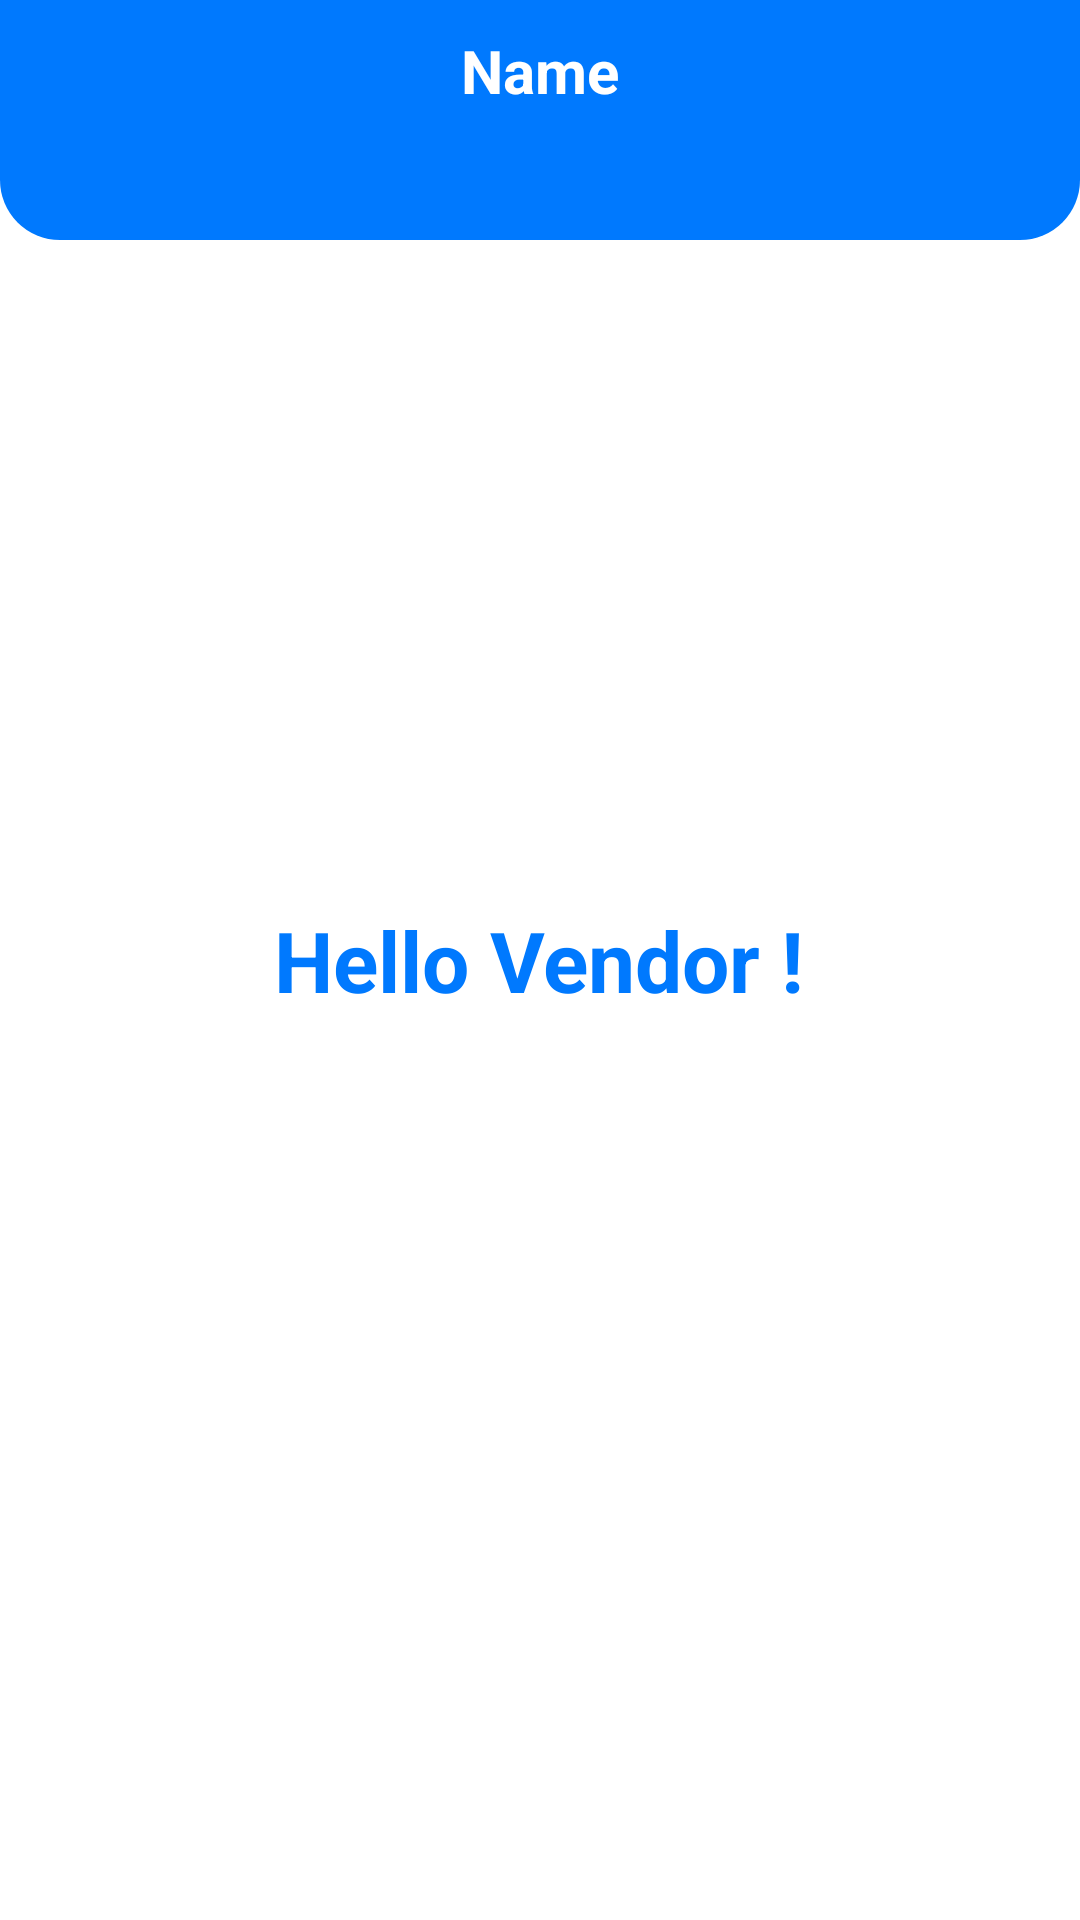

Here is an Android app screen rendered from its layout file. Give the layout XML and the strings, colors and styles it references.
<!-- AndroidManifest.xml: application theme Theme.LocalVocal.NoActionBar -->
<!-- res/layout/activity_main_vendor.xml -->
<?xml version="1.0" encoding="utf-8"?>

<RelativeLayout xmlns:android="http://schemas.android.com/apk/res/android"
    xmlns:tools="http://schemas.android.com/tools"
    android:layout_width="match_parent"
    android:layout_height="match_parent"
    tools:context=".MainVendorActivity">

    
    <RelativeLayout
        android:layout_width="match_parent"
        android:layout_height="80dp"
        android:background="@drawable/shape_rect01"
        android:padding="10dp">

        <TextView
            android:id="@+id/nameTv"
            android:layout_width="wrap_content"
            android:layout_height="wrap_content"
            android:layout_centerHorizontal="true"
            android:text="Name"
            android:textColor="@color/white"
            android:textSize="20sp"
            android:textStyle="bold" />

        <ImageButton
            android:id="@+id/logoutBtn"
            android:layout_width="30dp"
            android:layout_height="30dp"
            android:layout_alignParentEnd="true"
            android:background="@null"
            android:src="@drawable/ic_logout_white" />

    </RelativeLayout>

    <TextView
        android:id="@+id/textTv"
        android:layout_width="wrap_content"
        android:layout_height="wrap_content"
        android:layout_centerInParent="true"
        android:text="Hello Vendor !"
        android:textColor="?attr/colorPrimary"
        android:textSize="28sp"
        android:textStyle="bold" />

</RelativeLayout>
<!-- resources referenced by this layout -->
<resources>
  <color name="white">#FFFFFFFF</color>
  <!-- drawable shape_rect01 (drawable) -->
  <?xml version="1.0" encoding="utf-8"?>
  
  <shape xmlns:android="http://schemas.android.com/apk/res/android"
      android:shape="rectangle">
  
      <solid android:color="?attr/colorPrimary"/>
  
      <corners android:bottomLeftRadius="20dp"
          android:bottomRightRadius="20dp"/>
  
  </shape>
  <style name="Theme.LocalVocal.NoActionBar">
          <item name="windowActionBar">false</item>
          <item name="windowNoTitle">true</item>
      </style>
</resources>
